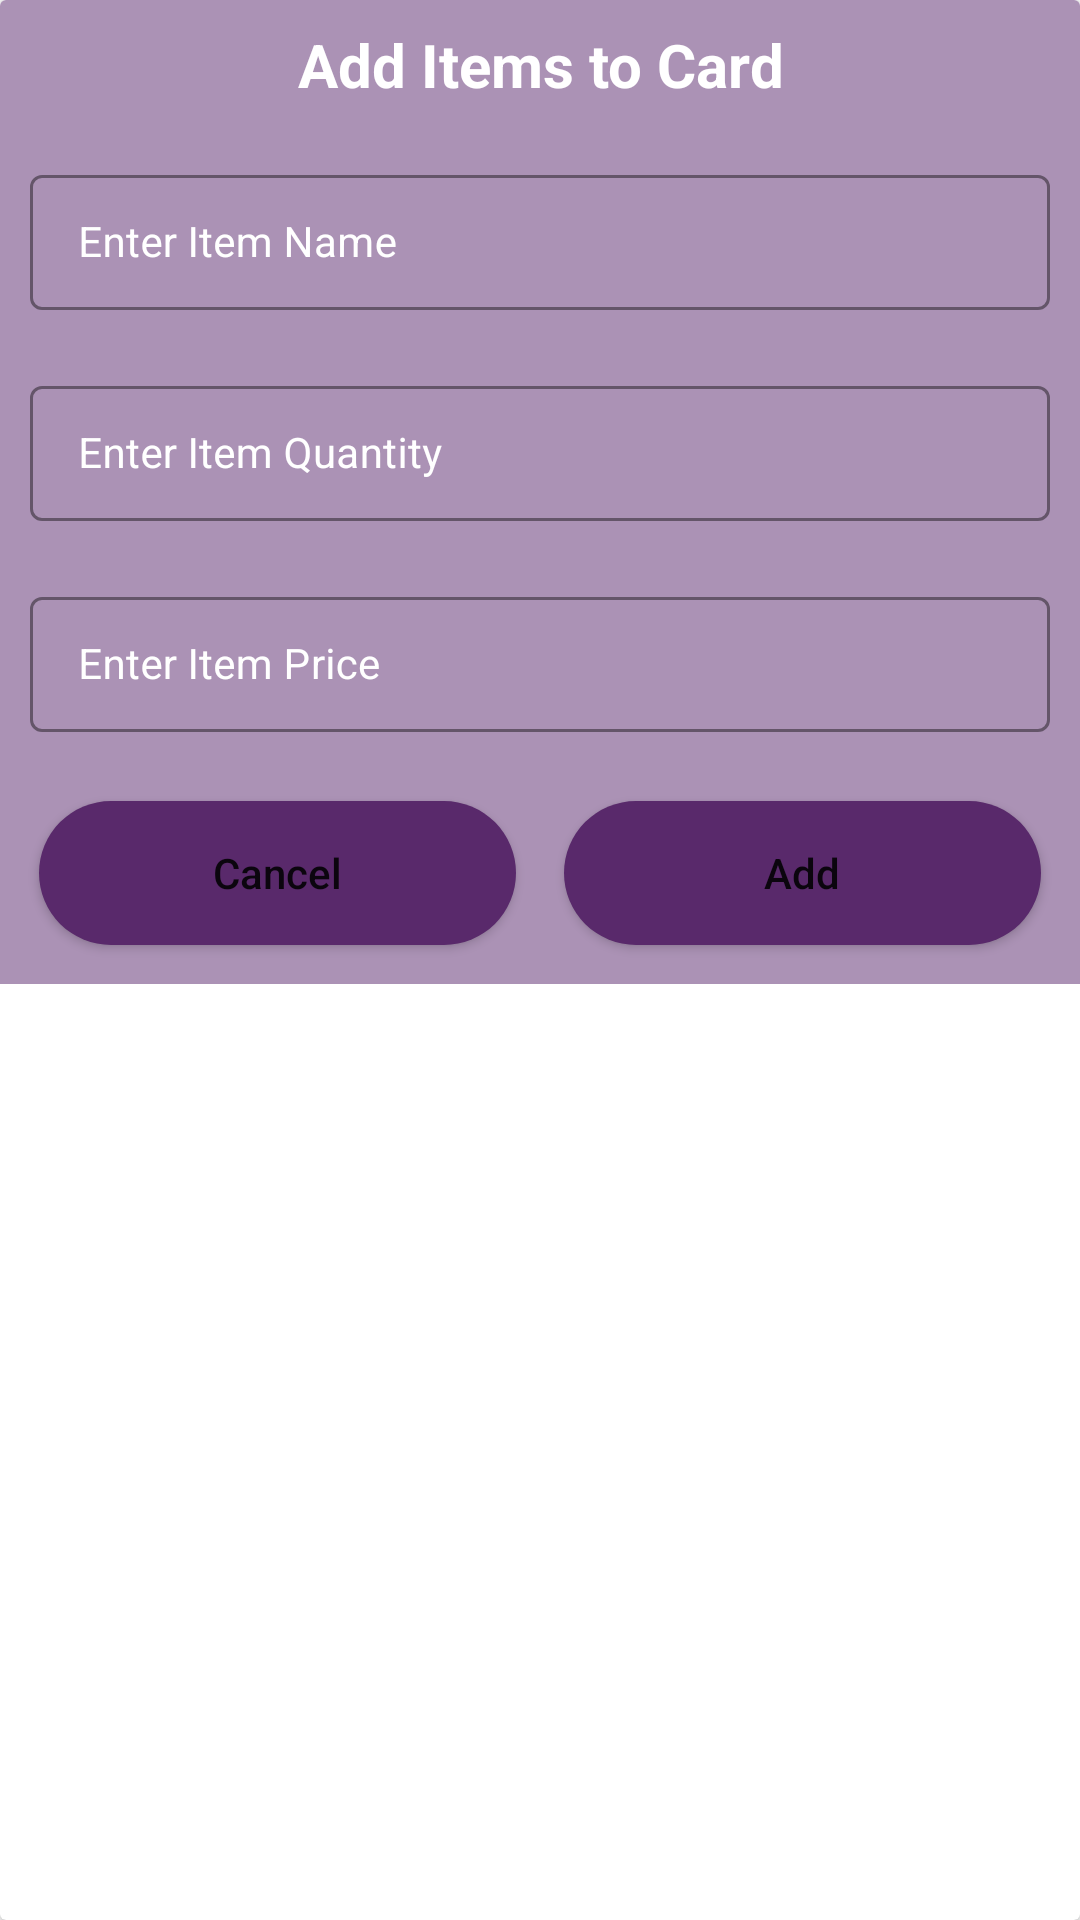

Layout XML and referenced resources for this Android screen:
<!-- AndroidManifest.xml: application theme Theme.GroceryAndroidApp -->
<!-- res/layout/grocery_add_dialog.xml -->
<?xml version="1.0" encoding="utf-8"?>
<androidx.cardview.widget.CardView xmlns:android="http://schemas.android.com/apk/res/android"
    android:layout_width="match_parent"
    android:layout_height="wrap_content"
    xmlns:app="http://schemas.android.com/apk/res-auto"
    android:layout_gravity="center">
<RelativeLayout
    android:layout_width="match_parent"
    android:layout_height="wrap_content"
    android:background="@color/purple_700">

    <TextView
        android:id="@+id/idTVHeading"
        android:layout_width="match_parent"
        android:layout_height="wrap_content"
        android:layout_marginStart="4dp"
        android:layout_marginLeft="4dp"
        android:layout_marginTop="4dp"
        android:layout_marginEnd="4dp"
        android:layout_marginRight="4dp"
        android:layout_marginBottom="4dp"
        android:gravity="center"
        android:padding="4dp"
        android:text="Add Items to Card"
        android:textAlignment="center"
        android:textAllCaps="false"
        android:textColor="@color/white"
        android:textSize="20sp"
        android:textStyle="bold" />
    <LinearLayout
        android:layout_width="match_parent"
        android:layout_height="wrap_content"
        android:orientation="vertical"
        android:layout_below="@+id/idTVHeading">
        <com.google.android.material.textfield.TextInputLayout
            android:layout_width="match_parent"
            android:layout_height="match_parent"
            style="@style/TextInputEditTextTheme"
            android:layout_margin="5dp"
            android:hint="Enter Item Name"
            android:padding="5dp"
            android:textColorHint="@color/white"
            app:hintTextColor="@color/white">
            <com.google.android.material.textfield.TextInputEditText
                android:id="@+id/idEditItemName"
                android:layout_width="match_parent"
                android:layout_height="wrap_content"
                android:inputType="text"
                android:textColorHint="@color/white"
                android:textColor="@color/white"
                android:textSize="14sp"
                />


        </com.google.android.material.textfield.TextInputLayout>

        <com.google.android.material.textfield.TextInputLayout
            android:layout_width="match_parent"
            android:layout_height="match_parent"
            style="@style/TextInputEditTextTheme"
            android:layout_margin="5dp"
            android:hint="Enter Item Quantity"
            android:padding="5dp"
            android:textColorHint="@color/white"
            app:hintTextColor="@color/white">
            <com.google.android.material.textfield.TextInputEditText
                android:id="@+id/idEditItemQuantity"
                android:layout_width="match_parent"
                android:layout_height="wrap_content"
                android:inputType="number"
                android:textColorHint="@color/white"
                android:textColor="@color/white"
                android:textSize="14sp"
                />


        </com.google.android.material.textfield.TextInputLayout>

        <com.google.android.material.textfield.TextInputLayout
            android:layout_width="match_parent"
            android:layout_height="match_parent"
            style="@style/TextInputEditTextTheme"
            android:layout_margin="5dp"
            android:hint="Enter Item Price"
            android:padding="5dp"
            android:textColorHint="@color/white"
            app:hintTextColor="@color/white">
            <com.google.android.material.textfield.TextInputEditText
                android:id="@+id/idEditItemPrice"
                android:layout_width="match_parent"
                android:layout_height="wrap_content"
                android:inputType="number"
                android:textColorHint="@color/white"
                android:textColor="@color/white"
                android:textSize="14sp"
                />


        </com.google.android.material.textfield.TextInputLayout>

        <LinearLayout
            android:layout_width="match_parent"
            android:layout_height="wrap_content"
            android:orientation="horizontal"
            android:weightSum="2"
            android:layout_margin="5dp"
            >
            <Button android:id="@+id/idBtnCancel"
                android:layout_width="0dp"
                android:layout_height="wrap_content"
                android:layout_weight="1"
                android:layout_margin="8dp"
                android:text="Cancel"
                android:textAllCaps="false"
                android:background="@drawable/custom_button_back"/>
            <Button android:id="@+id/idBtnAdd"
                android:layout_width="0dp"
                android:layout_height="wrap_content"
                android:layout_weight="1"
                android:layout_margin="8dp"
                android:text="Add"
                android:textAllCaps="false"
                android:background="@drawable/custom_button_back"/>

        </LinearLayout>
    </LinearLayout>
</RelativeLayout>

</androidx.cardview.widget.CardView>
<!-- resources referenced by this layout -->
<resources>
  <color name="purple_700">#AB92B5</color>
  <color name="white">#FFFFFFFF</color>
  <!-- drawable custom_button_back (drawable) -->
  <?xml version="1.0" encoding="utf-8"?>
  <shape android:shape="rectangle" xmlns:android="http://schemas.android.com/apk/res/android">
  <corners android:radius="28dp"/>
      <solid android:color="@color/purple_500"/>
  </shape>
  <style name="TextInputEditTextTheme" parent="Widget.MaterialComponents.TextInputLayout.OutlinedBox.Dense">
          <item name="boxStrokeColor">#296098</item>
          <item name="boxStrokeWidth">1dp</item>
      </style>
  <style name="Theme.GroceryAndroidApp" parent="Theme.MaterialComponents.DayNight.DarkActionBar">
          
          <item name="colorPrimary">@color/primaryColor</item>
          <item name="colorPrimaryVariant">@color/primaryLightColor</item>
          <item name="colorOnPrimary">@color/white</item>
          
          <item name="colorSecondary">@color/secondaryColor</item>
          <item name="colorSecondaryVariant">@color/secondaryLightColor</item>
          <item name="colorOnSecondary">@color/black</item>
          
          <item name="android:statusBarColor" tools:targetApi="l">?attr/colorPrimaryVariant</item>
          
      </style>
  <color name="purple_500">#59296B</color>
  <color name="primaryColor">#361E42</color>
  <color name="primaryLightColor">#9b7fa6</color>
  <color name="secondaryColor">#c8c1ff</color>
  <color name="secondaryLightColor">#fcf4ff</color>
  <color name="black">#FF000000</color>
</resources>
